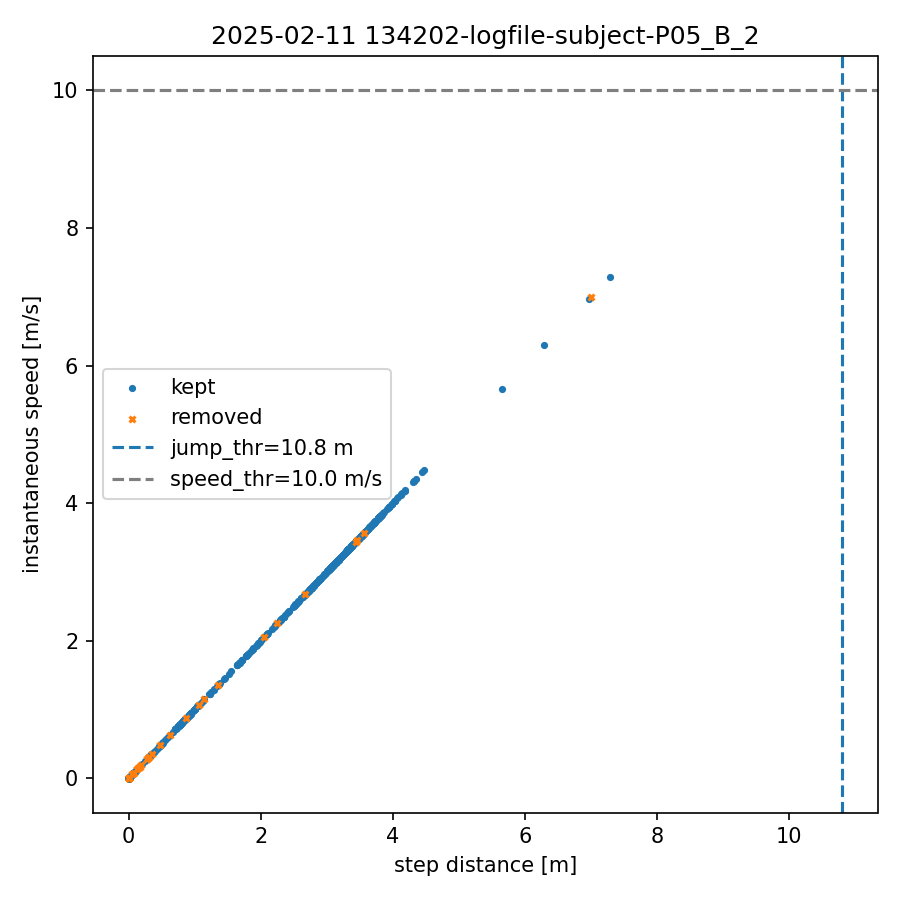

Data behind this chart, as committed beside it:
index, step_dist_m, speed_mps, removed
0, 0.000, 0.000, 0
1, 0.000, 0.000, 0
2, 0.000, 0.000, 0
3, 0.000, 0.000, 0
4, 0.000, 0.000, 0
5, 0.000, 0.000, 0
6, 0.000, 0.000, 0
7, 0.000, 0.000, 0
8, 0.000, 0.000, 0
9, 0.000, 0.000, 0
10, 0.000, 0.000, 0
11, 0.000, 0.000, 0
12, 0.000, 0.000, 0
13, 0.000, 0.000, 0
14, 0.000, 0.000, 0
15, 0.000, 0.000, 0
16, 0.000, 0.000, 0
17, 0.000, 0.000, 0
18, 0.000, 0.000, 0
19, 0.000, 0.000, 0
20, 0.000, 0.000, 0
21, 0.000, 0.000, 0
22, 0.000, 0.000, 0
23, 0.000, 0.000, 0
24, 4.477, 4.477, 0
25, 0.000, 0.000, 0
26, 0.514, 0.514, 0
27, 0.000, 0.000, 0
28, 0.008, 0.008, 0
29, 0.000, 0.000, 0
30, 0.007, 0.007, 0
31, 0.000, 0.000, 0
32, 0.006, 0.006, 0
33, 0.000, 0.000, 0
34, 0.006, 0.006, 0
35, 0.000, 0.000, 0
36, 0.013, 0.013, 0
37, 0.000, 0.000, 0
38, 2.490, 2.490, 0
39, 0.000, 0.000, 0
40, 0.004, 0.004, 0
41, 0.000, 0.000, 0
42, 0.004, 0.004, 0
43, 0.000, 0.000, 0
44, 0.004, 0.004, 0
45, 0.000, 0.000, 0
46, 0.004, 0.004, 0
47, 0.000, 0.000, 0
48, 0.004, 0.004, 0
49, 0.000, 0.000, 0
50, 1.362, 1.362, 0
51, 0.000, 0.000, 0
52, 0.005, 0.005, 0
53, 0.000, 0.000, 0
54, 0.004, 0.004, 0
55, 0.000, 0.000, 0
56, 0.004, 0.004, 0
57, 0.000, 0.000, 0
58, 0.004, 0.004, 0
59, 0.000, 0.000, 0
... 1,106 more rows
